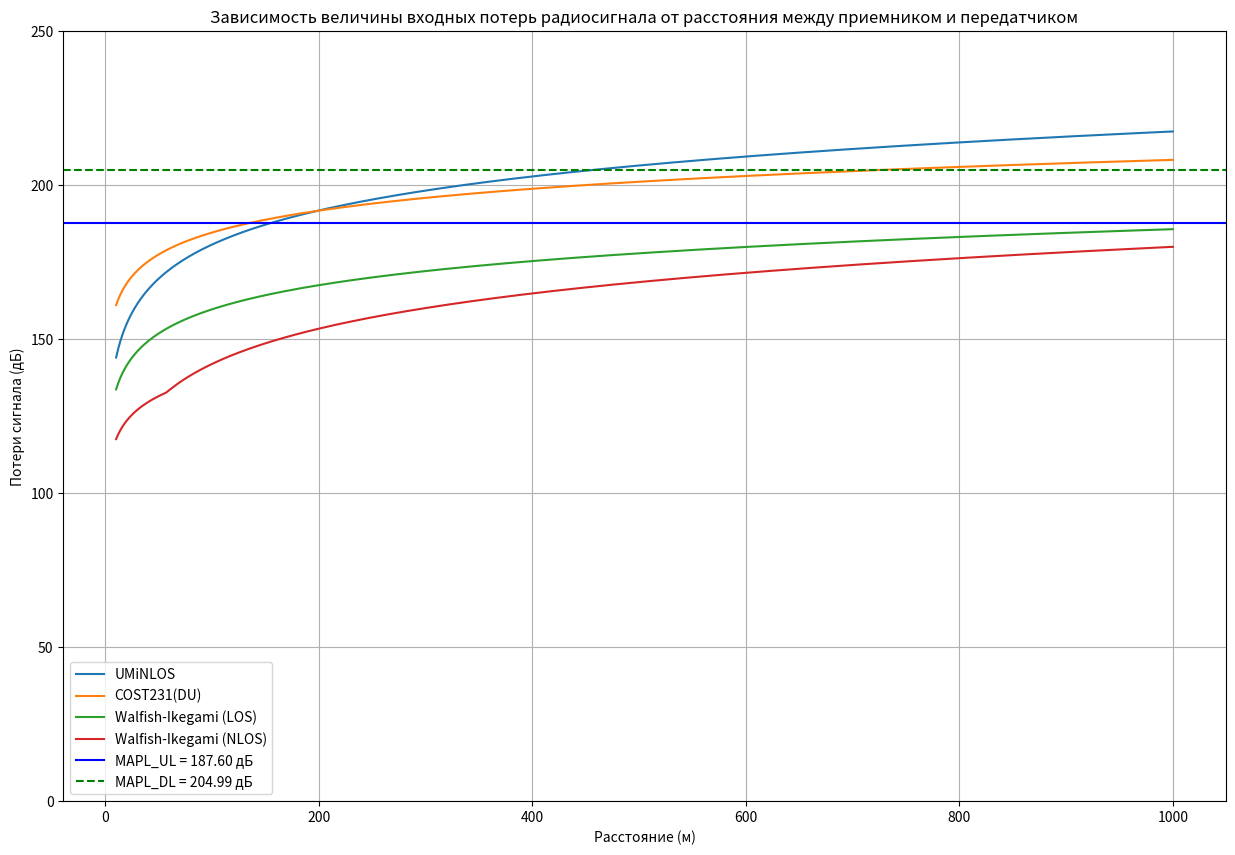

The script that saved this image:
import numpy as np
import matplotlib.pyplot as plt

# Исходные данные
TxPowerBS = 46 # дБм Мощность передатчиков BS
NumSectors = 3 # Число секторов на одной BS
TxPowerUE = 24 # дБм Мощность передатчика пользовательского терминала UE
AntGainBS = 21 # дБи Коэффициент усиления антенны BS
PenetrationM = 15 # дБ Запас мощности сигнала на проникновения сквозь стены
IM = 1 # дБ Запас мощности сигнала на интерференцию
# Модель распространения сигнала для макросот: COST 231 Hata;
# Модель распространения сигнала для фемто- и микросот: UMiNLOS;
f = 1800 # МГц Диапазон частот
BW_UL = 10 # МГц Полоса частот в UL
BW_DL = 20 # МГц Полоса частот в DL
# Дуплекс UL и DL: FDD;
NoiseFigureBS = 2.4 # дБ Коэффициент шума приемника BS
NoiseFigureUE = 6 # дБ Коэффициент шума приемника пользователя
RequiredSINR_DL = 2 # дБ Требуемое отношение SINR для DL
RequiredSINR_UL = 4 # дБ Требуемое отношение SINR для UL
NumTransRecAnt_BS = 12 # Число приемо-передающих антенн на BS (MIMO)
AreaTerritory = 100 # кв.км Площадь территории, на которой требуется спроектировать сеть
AreaShoppingBusiness = 4 # кв.км Площадь торговых и бизнес центров, где требуется спроектировать сеть на базе микро- и фемтосот
# Базовые станции с фидерами
MIMOGain = 3
FeederLoss = 2 # дБ

#1
ThermalNoise = -174 + 10*np.log10(BW_UL)
RxSensBS = NoiseFigureBS + ThermalNoise + RequiredSINR_UL

MAPL_UL = TxPowerUE - FeederLoss + AntGainBS + MIMOGain - IM - PenetrationM - RxSensBS

print(f"MAPL_UL: {MAPL_UL:.4f} дБ")

#2
ThermalNoise = -174 + 10*np.log10(BW_DL)
RxSensUE = NoiseFigureUE + ThermalNoise + RequiredSINR_DL

MAPL_DL = TxPowerBS - FeederLoss + AntGainBS + MIMOGain - IM - PenetrationM - RxSensUE
print(f"MAPL_DL: {MAPL_DL:.4f} дБ")

#3 Dense Urban (плотная городская застройка)
d = np.linspace(10, 1000, 1000)
A = 69.55 if (f >= 150 and f <= 1500) else 46.3 if (f >= 1500 and f <= 2000) else 0
B = 26.16 if (f >= 150 and f <= 1500) else 33.9 if (f >= 1500 and f <= 2000) else 0
hBS = 50
hms = 1
w = 15
b = 25
delta_h = 5
phi = 45

# UMiNLOS(Urban Micro Non-Line-of-Sight)
PL_UMiNLOS = 26 * np.log10(f) + 22.7 + 36.7 * np.log10(d)

# COST231(Окумура-Хата)
a_hms = 3.2 * (np.log10(11.75 * hms))**2 - 4.97
Lclutter = 3
s = 44.9 - 6.55 * np.log10(f)
PL_COST231 = A + B * np.log10(f) - 13.82 * np.log10(hBS) - a_hms + s * np.log10(d) + Lclutter

# Walfish-Ikegami
PL_Walfish_LOS = 42.6 + 20 * np.log10(f) + 26 * np.log10(d)

phi = (-10 + 0.354*phi) if (phi >= 0 and phi < 35) else (2.5 + 0.075*phi) if (phi >= 35 and phi < 55) else (4.0 - 0.114*phi) if (phi >= 55 and phi < 90) else 0
L0 = 32.44 + 20 * np.log10(f) + 20 * np.log10(d)

L2 = -16.9 - 10 * np.log10(w) + 10 * np.log10(f) + 20 * np.log10(delta_h - hms) + phi

L11 = (-18*np.log10(1+hBS-delta_h)) if (hBS > delta_h) else 0 
Ka = (54-0.8*(hBS-delta_h)) if (hBS <= delta_h and d > 0.5) else (54-0.8*(hBS-delta_h)*(d/0.5)) if (hBS <= delta_h and d <= 0.5) else 0
Kd = 18 if (hBS > delta_h) else (18-15*((hBS-delta_h)/delta_h)) if (hBS <= delta_h) else 0
Kf = -4 + 0.7 * (f/925 - 1)
L1 = L11 + Ka + Kd * np.log10(d) + Kf * np.log10(f) - 9 * np.log10(b)
PL_Walfish_NLOS = np.where((L1 + L2) <= 0, L0, L0 + L1 + L2)

plt.figure(figsize=(15, 10))
plt.plot(d, PL_UMiNLOS, label="UMiNLOS")
plt.plot(d, PL_COST231, label="COST231(DU)")
plt.plot(d, PL_Walfish_LOS, label="Walfish-Ikegami (LOS)")
plt.plot(d, PL_Walfish_NLOS, label="Walfish-Ikegami (NLOS)")
plt.axhline(MAPL_UL, color='blue', label=f'MAPL_UL = {MAPL_UL:.2f} дБ')
plt.axhline(MAPL_DL, color='green', linestyle='--', label=f'MAPL_DL = {MAPL_DL:.2f} дБ')
plt.xlabel("Расстояние (м)")
plt.ylabel("Потери сигнала (дБ)")
plt.title("Зависимость величины входных потерь радиосигнала от расстояния между приемником и передатчиком")
plt.legend()
plt.grid(True)
plt.ylim(0, 250)
plt.show()

#4
d_UL_Macro = d[np.where(PL_COST231 <= MAPL_UL)[0][-1]] if np.any(PL_COST231 <= MAPL_UL) else 0
d_DL_Macro = d[np.where(PL_COST231 <= MAPL_DL)[0][-1]] if np.any(PL_COST231 <= MAPL_DL) else 0

print(f"Радиус базовой станции для макросот UL: {d_UL_Macro:.4f} м")
print(f"Радиус базовой станции для макросот DL: {d_DL_Macro:.4f} м")

R_Macro = min(d_UL_Macro, d_DL_Macro)
print(f"Минимальный радиус макросоты: {R_Macro:.4f} м")

d_UL_Femto = d[np.where(PL_UMiNLOS <= MAPL_UL)[0][-1]] if np.any(PL_UMiNLOS <= MAPL_UL) else 0
d_DL_Femto = d[np.where(PL_UMiNLOS <= MAPL_DL)[0][-1]] if np.any(PL_UMiNLOS <= MAPL_DL) else 0

print(f"Радиус базовой станции для фемто- и микросот UL: {d_UL_Femto:.4f} м")
print(f"Радиус базовой станции для фемто- и микросот DL: {d_DL_Femto:.4f} м")

R_Femto = min(d_UL_Femto, d_DL_Femto)
print(f"Минимальный радиус фемто- и микросоты: {R_Femto:.4f} м")

S_Macro = 1.95 * R_Macro**2
print(f"Площадь макросоты: {S_Macro:.4f} кв.м")
NumBS_Macro = np.ceil((AreaTerritory*1000000) / S_Macro)
print(f"Необходимое количество базовых станций (сайтов): {NumBS_Macro}")

S_Femto = 1.95 * R_Femto**2
print(f"Площадь фемто- и микросоты: {S_Femto:.4f} кв.м")
NumBS_Femto = np.ceil((AreaShoppingBusiness*1000000) / S_Femto)
print(f"Необходимое количество базовых станций (сайтов): {NumBS_Femto}")

